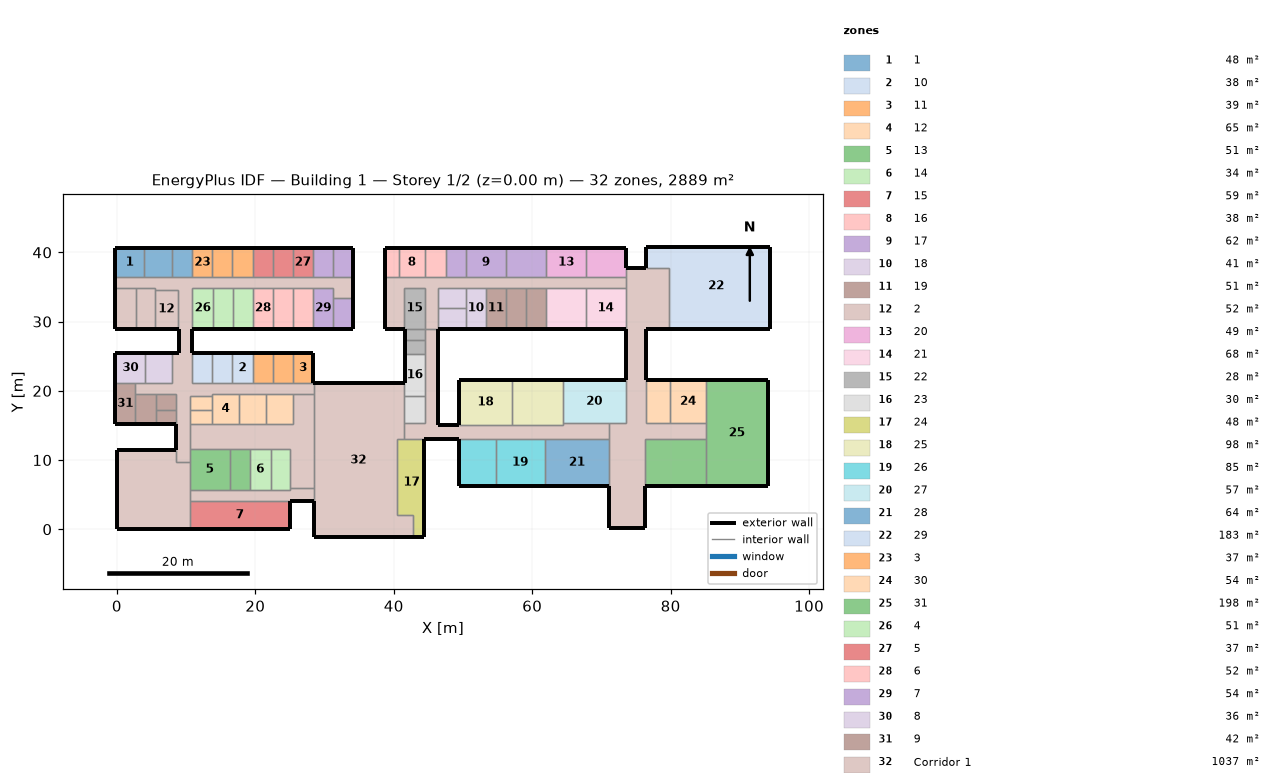
=== STOREY PLAN SPEC (per zone: floor XY polygon, exterior-wall plan segments, windows/doors) ===
zone 1: 1  (47.7 m²)
  floor: (-0.20, 36.40) (-0.20, 40.70) (3.90, 40.70) (3.90, 36.40)
  floor: (8.00, 40.70) (8.00, 36.40) (3.90, 36.40) (3.90, 40.70)
  floor: (10.90, 40.70) (10.90, 36.40) (8.00, 36.40) (8.00, 40.70)
  exterior wall: (-0.20, 36.40) – (-0.20, 40.70)  [4.3 m]
  exterior wall: (-0.20, 40.70) – (3.90, 40.70)  [4.1 m]
  exterior wall: (3.90, 40.70) – (8.00, 40.70)  [4.1 m]
  exterior wall: (8.00, 40.70) – (10.90, 40.70)  [2.9 m]
  interior walls: 8
zone 2: 10  (38.3 m²)
  floor: (13.80, 25.50) (13.80, 21.10) (10.90, 21.10) (10.90, 25.50)
  floor: (13.80, 21.10) (13.80, 25.50) (16.70, 25.50) (16.70, 21.10)
  floor: (19.60, 25.50) (19.60, 21.10) (16.70, 21.10) (16.70, 25.50)
  exterior wall: (10.90, 25.50) – (13.80, 25.50)  [2.9 m]
  exterior wall: (13.80, 25.50) – (16.70, 25.50)  [2.9 m]
  exterior wall: (16.70, 25.50) – (19.60, 25.50)  [2.9 m]
  interior walls: 9
zone 3: 11  (38.7 m²)
  floor: (25.40, 21.10) (25.40, 25.50) (28.40, 25.50) (28.40, 21.10)
  floor: (19.60, 21.10) (19.60, 25.50) (22.50, 25.50) (22.50, 21.10)
  floor: (25.40, 25.50) (25.40, 21.10) (22.50, 21.10) (22.50, 25.50)
  exterior wall: (25.40, 25.50) – (28.40, 25.50)  [3.0 m]
  exterior wall: (28.40, 25.50) – (28.40, 21.10)  [4.4 m]
  exterior wall: (19.60, 25.50) – (22.50, 25.50)  [2.9 m]
  exterior wall: (22.50, 25.50) – (25.40, 25.50)  [2.9 m]
  interior walls: 8
zone 4: 12  (64.6 m²)
  floor: (13.70, 19.30) (13.70, 17.30) (10.50, 17.30) (10.50, 19.30)
  floor: (13.70, 17.30) (13.70, 15.20) (10.50, 15.20) (10.50, 17.30)
  floor: (17.70, 19.60) (17.70, 15.20) (13.70, 15.20) (13.70, 17.30) (13.70, 19.30) (13.70, 19.60)
  floor: (21.50, 19.60) (21.50, 15.20) (17.70, 15.20) (17.70, 19.60)
  floor: (25.40, 19.60) (25.40, 15.20) (21.50, 15.20) (21.50, 19.60)
  interior walls: 22
zone 5: 13  (51.3 m²)
  floor: (16.30, 11.60) (16.30, 5.70) (10.50, 5.70) (10.50, 9.70) (10.50, 11.60)
  floor: (19.20, 11.60) (19.20, 5.70) (16.30, 5.70) (16.30, 11.60)
  interior walls: 9
zone 6: 14  (34.2 m²)
  floor: (22.20, 11.60) (22.20, 5.70) (19.20, 5.70) (19.20, 11.60)
  floor: (25.00, 11.60) (25.00, 6.00) (25.00, 5.70) (22.20, 5.70) (22.20, 11.60)
  interior walls: 9
zone 7: 15  (59.4 m²)
  floor: (25.00, 4.10) (25.00, 0.00) (10.50, 0.00) (10.50, 4.10)
  exterior wall: (25.00, 4.10) – (25.00, 0.00)  [4.1 m]
  exterior wall: (25.00, 0.00) – (10.50, 0.00)  [14.5 m]
  interior walls: 2
zone 8: 16  (37.8 m²)
  floor: (38.70, 36.40) (38.70, 40.70) (40.70, 40.70) (40.70, 36.40)
  floor: (44.50, 40.70) (44.50, 36.40) (40.70, 36.40) (40.70, 40.70)
  floor: (47.50, 40.70) (47.50, 36.40) (44.50, 36.40) (44.50, 40.70)
  exterior wall: (38.70, 36.40) – (38.70, 40.70)  [4.3 m]
  exterior wall: (38.70, 40.70) – (40.70, 40.70)  [2.0 m]
  exterior wall: (40.70, 40.70) – (44.50, 40.70)  [3.8 m]
  exterior wall: (44.50, 40.70) – (47.50, 40.70)  [3.0 m]
  interior walls: 8
zone 9: 17  (62.4 m²)
  floor: (50.40, 40.70) (50.40, 36.40) (47.50, 36.40) (47.50, 40.70)
  floor: (56.20, 40.70) (56.20, 36.40) (50.40, 36.40) (50.40, 40.70)
  floor: (62.00, 40.70) (62.00, 36.40) (56.20, 36.40) (56.20, 40.70)
  exterior wall: (47.50, 40.70) – (50.40, 40.70)  [2.9 m]
  exterior wall: (50.40, 40.70) – (56.20, 40.70)  [5.8 m]
  exterior wall: (56.20, 40.70) – (62.00, 40.70)  [5.8 m]
  interior walls: 9
zone 10: 18  (40.7 m²)
  floor: (50.40, 34.90) (50.40, 32.00) (46.40, 32.00) (46.40, 34.90)
  floor: (50.40, 32.00) (50.40, 29.00) (46.40, 29.00) (46.40, 32.00)
  floor: (53.30, 34.90) (53.30, 29.00) (50.40, 29.00) (50.40, 32.00) (50.40, 34.90)
  exterior wall: (50.40, 29.00) – (46.40, 29.00)  [4.0 m]
  exterior wall: (53.30, 29.00) – (50.40, 29.00)  [2.9 m]
  interior walls: 11
zone 11: 19  (51.3 m²)
  floor: (56.20, 34.90) (56.20, 29.00) (53.30, 29.00) (53.30, 34.90)
  floor: (59.10, 34.90) (59.10, 29.00) (56.20, 29.00) (56.20, 34.90)
  floor: (62.00, 34.90) (62.00, 29.00) (59.10, 29.00) (59.10, 34.90)
  exterior wall: (56.20, 29.00) – (53.30, 29.00)  [2.9 m]
  exterior wall: (59.10, 29.00) – (56.20, 29.00)  [2.9 m]
  exterior wall: (62.00, 29.00) – (59.10, 29.00)  [2.9 m]
  interior walls: 9
zone 12: 2  (52.1 m²)
  floor: (2.70, 34.90) (2.70, 29.00) (-0.20, 29.00) (-0.20, 34.90)
  floor: (5.50, 34.90) (5.50, 34.60) (5.50, 29.00) (2.70, 29.00) (2.70, 34.90)
  floor: (5.50, 29.00) (5.50, 34.60) (8.80, 34.60) (8.80, 29.00)
  exterior wall: (2.70, 29.00) – (-0.20, 29.00)  [2.9 m]
  exterior wall: (-0.20, 29.00) – (-0.20, 34.90)  [5.9 m]
  exterior wall: (5.50, 29.00) – (2.70, 29.00)  [2.8 m]
  exterior wall: (8.80, 29.00) – (5.50, 29.00)  [3.3 m]
  interior walls: 9
zone 13: 20  (49.5 m²)
  floor: (67.80, 40.70) (67.80, 36.40) (62.00, 36.40) (62.00, 40.70)
  floor: (73.50, 40.70) (73.50, 37.80) (73.50, 36.40) (67.80, 36.40) (67.80, 40.70)
  exterior wall: (62.00, 40.70) – (67.80, 40.70)  [5.8 m]
  exterior wall: (73.50, 40.70) – (73.50, 37.80)  [2.9 m]
  exterior wall: (67.80, 40.70) – (73.50, 40.70)  [5.7 m]
  interior walls: 6
zone 14: 21  (67.8 m²)
  floor: (67.70, 34.90) (67.70, 29.00) (62.00, 29.00) (62.00, 34.90)
  floor: (73.50, 34.90) (73.50, 29.00) (67.70, 29.00) (67.70, 34.90)
  exterior wall: (67.70, 29.00) – (62.00, 29.00)  [5.7 m]
  exterior wall: (73.50, 29.00) – (67.70, 29.00)  [5.8 m]
  interior walls: 6
zone 15: 22  (28.4 m²)
  floor: (44.50, 34.90) (44.50, 29.00) (41.60, 29.00) (41.50, 29.00) (41.50, 34.90)
  floor: (44.50, 29.00) (44.50, 27.40) (41.60, 27.40) (41.60, 29.00)
  floor: (44.50, 27.40) (44.50, 25.30) (41.60, 25.30) (41.60, 27.40)
  exterior wall: (41.60, 29.00) – (41.50, 29.00)  [0.1 m]
  exterior wall: (41.60, 27.40) – (41.60, 29.00)  [1.6 m]
  exterior wall: (41.60, 25.30) – (41.60, 27.40)  [2.1 m]
  interior walls: 10
zone 16: 23  (29.6 m²)
  floor: (41.60, 19.30) (41.50, 19.30) (41.50, 21.10) (41.60, 21.10) (41.60, 25.30) (44.50, 25.30) (44.50, 19.30)
  floor: (44.50, 19.30) (44.50, 15.30) (41.50, 15.30) (41.50, 19.30) (41.60, 19.30)
  exterior wall: (41.50, 21.10) – (41.60, 21.10)  [0.1 m]
  exterior wall: (41.60, 21.10) – (41.60, 25.30)  [4.2 m]
  interior walls: 10
zone 17: 24  (47.9 m²)
  floor: (42.80, -1.10) (42.80, 2.00) (40.50, 2.00) (40.50, 13.00) (41.50, 13.00) (44.40, 13.00) (44.40, -1.10)
  exterior wall: (44.40, 13.00) – (44.40, -1.10)  [14.1 m]
  exterior wall: (44.40, -1.10) – (42.80, -1.10)  [1.6 m]
  interior walls: 5
zone 18: 25  (97.5 m²)
  floor: (57.10, 21.60) (57.10, 21.50) (57.10, 15.10) (49.40, 15.10) (49.40, 21.60)
  floor: (57.10, 15.10) (57.10, 21.50) (57.10, 21.60) (64.40, 21.60) (64.40, 15.30) (64.40, 15.10)
  exterior wall: (49.40, 15.10) – (49.40, 21.60)  [6.5 m]
  exterior wall: (49.40, 21.60) – (57.10, 21.60)  [7.7 m]
  exterior wall: (57.10, 21.60) – (64.40, 21.60)  [7.3 m]
  interior walls: 8
zone 19: 26  (85.2 m²)
  floor: (49.40, 6.20) (49.40, 13.00) (53.20, 13.00) (53.20, 13.10) (54.70, 13.10) (54.70, 6.20)
  floor: (61.80, 13.10) (61.80, 6.20) (54.70, 6.20) (54.70, 13.10)
  exterior wall: (49.40, 6.20) – (49.40, 13.00)  [6.8 m]
  exterior wall: (54.70, 6.20) – (49.40, 6.20)  [5.3 m]
  exterior wall: (61.80, 6.20) – (54.70, 6.20)  [7.1 m]
  interior walls: 7
zone 20: 27  (57.3 m²)
  floor: (73.50, 21.60) (73.50, 15.30) (71.10, 15.30) (64.40, 15.30) (64.40, 21.60)
  exterior wall: (64.40, 21.60) – (73.50, 21.60)  [9.1 m]
  interior walls: 4
zone 21: 28  (64.2 m²)
  floor: (61.80, 6.20) (61.80, 13.10) (71.10, 13.10) (71.10, 6.20)
  exterior wall: (71.10, 6.20) – (61.80, 6.20)  [9.3 m]
  interior walls: 3
zone 22: 29  (183.4 m²)
  floor: (79.70, 29.00) (79.70, 37.80) (76.40, 37.80) (76.40, 40.80) (94.40, 40.80) (94.40, 29.00)
  exterior wall: (76.40, 37.80) – (76.40, 40.80)  [3.0 m]
  exterior wall: (76.40, 40.80) – (94.40, 40.80)  [18.0 m]
  exterior wall: (94.40, 40.80) – (94.40, 29.00)  [11.8 m]
  exterior wall: (94.40, 29.00) – (79.70, 29.00)  [14.7 m]
  interior walls: 2
zone 23: 3  (37.4 m²)
  floor: (13.80, 40.70) (13.80, 36.40) (10.90, 36.40) (10.90, 40.70)
  floor: (16.70, 40.70) (16.70, 36.40) (13.80, 36.40) (13.80, 40.70)
  floor: (19.60, 40.70) (19.60, 36.40) (16.70, 36.40) (16.70, 40.70)
  exterior wall: (10.90, 40.70) – (13.80, 40.70)  [2.9 m]
  exterior wall: (13.80, 40.70) – (16.70, 40.70)  [2.9 m]
  exterior wall: (16.70, 40.70) – (19.60, 40.70)  [2.9 m]
  interior walls: 9
zone 24: 30  (54.2 m²)
  floor: (79.90, 21.60) (79.90, 15.30) (76.50, 15.30) (76.50, 21.60)
  floor: (85.10, 21.60) (85.10, 15.30) (79.90, 15.30) (79.90, 21.60)
  exterior wall: (76.50, 21.60) – (79.90, 21.60)  [3.4 m]
  exterior wall: (79.90, 21.60) – (85.10, 21.60)  [5.2 m]
  interior walls: 6
zone 25: 31  (197.8 m²)
  floor: (94.00, 21.60) (94.00, 6.20) (85.10, 6.20) (85.10, 7.60) (85.10, 13.10) (85.10, 15.30) (85.10, 21.60)
  floor: (76.30, 6.20) (76.30, 7.60) (76.30, 13.10) (85.10, 13.10) (85.10, 7.60) (85.10, 6.20)
  exterior wall: (94.00, 21.60) – (94.00, 6.20)  [15.4 m]
  exterior wall: (94.00, 6.20) – (85.10, 6.20)  [8.9 m]
  exterior wall: (85.10, 21.60) – (94.00, 21.60)  [8.9 m]
  exterior wall: (85.10, 6.20) – (76.30, 6.20)  [8.8 m]
  interior walls: 9
zone 26: 4  (51.3 m²)
  floor: (13.90, 34.90) (13.90, 29.00) (10.90, 29.00) (10.90, 34.90)
  floor: (16.80, 34.90) (16.80, 29.00) (13.90, 29.00) (13.90, 34.90)
  floor: (19.60, 34.90) (19.60, 29.00) (16.80, 29.00) (16.80, 34.90)
  exterior wall: (13.90, 29.00) – (10.90, 29.00)  [3.0 m]
  exterior wall: (16.80, 29.00) – (13.90, 29.00)  [2.9 m]
  exterior wall: (19.60, 29.00) – (16.80, 29.00)  [2.8 m]
  interior walls: 9
zone 27: 5  (37.4 m²)
  floor: (22.50, 40.70) (22.50, 36.40) (19.60, 36.40) (19.60, 40.70)
  floor: (25.40, 40.70) (25.40, 36.40) (22.50, 36.40) (22.50, 40.70)
  floor: (28.30, 40.70) (28.30, 36.40) (25.40, 36.40) (25.40, 40.70)
  exterior wall: (19.60, 40.70) – (22.50, 40.70)  [2.9 m]
  exterior wall: (22.50, 40.70) – (25.40, 40.70)  [2.9 m]
  exterior wall: (25.40, 40.70) – (28.30, 40.70)  [2.9 m]
  interior walls: 9
zone 28: 6  (51.9 m²)
  floor: (22.60, 34.90) (22.60, 29.00) (19.60, 29.00) (19.60, 34.90)
  floor: (25.40, 34.90) (25.40, 29.00) (22.60, 29.00) (22.60, 34.90)
  floor: (28.40, 34.90) (28.40, 29.00) (25.40, 29.00) (25.40, 34.90)
  exterior wall: (22.60, 29.00) – (19.60, 29.00)  [3.0 m]
  exterior wall: (25.40, 29.00) – (22.60, 29.00)  [2.8 m]
  exterior wall: (28.40, 29.00) – (25.40, 29.00)  [3.0 m]
  interior walls: 9
zone 29: 7  (54.2 m²)
  floor: (31.20, 40.70) (31.20, 36.40) (28.30, 36.40) (28.30, 40.70)
  floor: (34.10, 40.70) (34.10, 36.40) (31.20, 36.40) (31.20, 40.70)
  floor: (31.20, 34.90) (31.20, 33.40) (31.20, 29.00) (28.40, 29.00) (28.40, 34.90)
  floor: (34.10, 33.40) (34.10, 29.00) (31.20, 29.00) (31.20, 33.40)
  exterior wall: (28.30, 40.70) – (31.20, 40.70)  [2.9 m]
  exterior wall: (34.10, 40.70) – (34.10, 36.40)  [4.3 m]
  exterior wall: (31.20, 40.70) – (34.10, 40.70)  [2.9 m]
  exterior wall: (31.20, 29.00) – (28.40, 29.00)  [2.8 m]
  exterior wall: (34.10, 33.40) – (34.10, 29.00)  [4.4 m]
  exterior wall: (34.10, 29.00) – (31.20, 29.00)  [2.9 m]
  interior walls: 11
zone 30: 8  (36.1 m²)
  floor: (2.60, 21.10) (-0.20, 21.10) (-0.20, 25.50) (4.10, 25.50) (4.10, 21.10)
  floor: (8.00, 25.50) (8.00, 21.10) (4.10, 21.10) (4.10, 25.50)
  exterior wall: (-0.20, 21.10) – (-0.20, 25.50)  [4.4 m]
  exterior wall: (-0.20, 25.50) – (4.10, 25.50)  [4.3 m]
  exterior wall: (4.10, 25.50) – (8.00, 25.50)  [3.9 m]
  interior walls: 6
zone 31: 9  (42.3 m²)
  floor: (2.60, 21.10) (2.60, 19.50) (2.60, 15.20) (-0.20, 15.20) (-0.20, 21.10)
  floor: (5.60, 19.50) (5.60, 17.30) (5.60, 15.20) (2.60, 15.20) (2.60, 19.50)
  floor: (8.60, 19.50) (8.60, 17.30) (5.60, 17.30) (5.60, 19.50)
  floor: (8.60, 17.30) (8.60, 15.20) (5.60, 15.20) (5.60, 17.30)
  exterior wall: (2.60, 15.20) – (-0.20, 15.20)  [2.8 m]
  exterior wall: (-0.20, 15.20) – (-0.20, 21.10)  [5.9 m]
  exterior wall: (5.60, 15.20) – (2.60, 15.20)  [3.0 m]
  exterior wall: (8.60, 15.20) – (5.60, 15.20)  [3.0 m]
  interior walls: 14
zone 32: Corridor 1  (1036.8 m²)
  floor: (8.60, 9.70) (8.60, 11.50) (8.60, 15.20) (8.60, 17.30) (8.60, 19.50) (5.60, 19.50) (2.60, 19.50) (2.60, 21.10) (4.10, 21.10) (8.00, 21.10) (8.00, 25.50) (9.00, 25.50) (9.00, 29.00) (8.80, 29.00) (8.80, 34.60) (5.50, 34.60) (5.50, 34.90) (2.70, 34.90) (-0.20, 34.90) (-0.20, 36.40) (3.90, 36.40) (8.00, 36.40) (10.90, 36.40) (13.80, 36.40) (16.70, 36.40) (19.60, 36.40) (22.50, 36.40) (25.40, 36.40) (28.30, 36.40) (31.20, 36.40) (34.10, 36.40) (34.10, 33.40) (31.20, 33.40) (31.20, 34.90) (28.40, 34.90) (25.40, 34.90) (22.60, 34.90) (19.60, 34.90) (16.80, 34.90) (13.90, 34.90) (10.90, 34.90) (10.90, 29.00) (10.90, 25.50) (10.90, 21.10) (13.80, 21.10) (16.70, 21.10) (19.60, 21.10) (22.50, 21.10) (25.40, 21.10) (28.40, 21.10) (28.50, 21.10) (28.50, 19.60) (25.40, 19.60) (21.50, 19.60) (17.70, 19.60) (13.70, 19.60) (13.70, 19.30) (10.50, 19.30) (10.50, 17.30) (10.50, 15.20) (10.50, 11.60) (10.50, 9.70)
  floor: (25.00, 4.10) (10.50, 4.10) (10.50, 5.70) (16.30, 5.70) (19.20, 5.70) (22.20, 5.70) (25.00, 5.70) (25.00, 6.00) (28.50, 6.00) (28.50, 4.10)
  floor: (25.00, 6.00) (25.00, 11.60) (22.20, 11.60) (19.20, 11.60) (16.30, 11.60) (10.50, 11.60) (10.50, 15.20) (13.70, 15.20) (17.70, 15.20) (21.50, 15.20) (25.40, 15.20) (25.40, 19.60) (28.50, 19.60) (28.50, 10.90) (28.50, 6.50) (28.50, 6.00)
  floor: (28.50, -1.10) (28.50, 4.10) (28.50, 6.00) (28.50, 6.50) (28.50, 10.90) (28.50, 19.60) (28.50, 21.10) (41.50, 21.10) (41.50, 19.30) (41.50, 15.30) (41.50, 15.10) (41.50, 13.00) (40.50, 13.00) (40.50, 2.00) (42.80, 2.00) (42.80, -1.10)
  floor: (49.40, 13.00) (44.40, 13.00) (41.50, 13.00) (41.50, 15.10) (41.50, 15.30) (44.50, 15.30) (44.50, 19.30) (44.50, 25.30) (44.50, 27.40) (44.50, 29.00) (46.40, 29.00) (46.40, 15.10) (49.40, 15.10) (57.10, 15.10) (64.40, 15.10) (64.40, 15.30) (71.10, 15.30) (71.10, 13.10) (61.80, 13.10) (54.70, 13.10) (53.20, 13.10) (53.20, 13.00)
  floor: (71.10, 0.20) (71.10, 6.20) (71.10, 13.10) (71.10, 15.30) (73.50, 15.30) (73.50, 21.60) (73.50, 29.00) (73.50, 34.90) (73.50, 36.40) (73.50, 37.80) (76.40, 37.80) (79.70, 37.80) (79.70, 29.00) (76.50, 29.00) (76.50, 21.60) (76.50, 15.30) (79.90, 15.30) (85.10, 15.30) (85.10, 13.10) (76.30, 13.10) (76.30, 7.60) (76.30, 6.20) (76.30, 0.20)
  floor: (44.50, 29.00) (44.50, 34.90) (41.50, 34.90) (41.50, 29.00) (38.70, 29.00) (38.70, 36.40) (40.70, 36.40) (44.50, 36.40) (47.50, 36.40) (50.40, 36.40) (56.20, 36.40) (62.00, 36.40) (67.80, 36.40) (73.50, 36.40) (73.50, 34.90) (67.70, 34.90) (62.00, 34.90) (59.10, 34.90) (56.20, 34.90) (53.30, 34.90) (50.40, 34.90) (46.40, 34.90) (46.40, 32.00) (46.40, 29.00)
  floor: (0.00, 0.00) (0.00, 11.50) (8.60, 11.50) (8.60, 9.70) (10.50, 9.70) (10.50, 5.70) (10.50, 4.10) (10.50, 0.00)
  exterior wall: (8.60, 11.50) – (8.60, 15.20)  [3.7 m]
  exterior wall: (8.00, 25.50) – (9.00, 25.50)  [1.0 m]
  exterior wall: (9.00, 25.50) – (9.00, 29.00)  [3.5 m]
  exterior wall: (9.00, 29.00) – (8.80, 29.00)  [0.2 m]
  exterior wall: (-0.20, 34.90) – (-0.20, 36.40)  [1.5 m]
  exterior wall: (34.10, 36.40) – (34.10, 33.40)  [3.0 m]
  exterior wall: (10.90, 29.00) – (10.90, 25.50)  [3.5 m]
  exterior wall: (28.40, 21.10) – (28.50, 21.10)  [0.1 m]
  exterior wall: (28.50, 4.10) – (25.00, 4.10)  [3.5 m]
  exterior wall: (28.50, -1.10) – (28.50, 4.10)  [5.2 m]
  exterior wall: (28.50, 21.10) – (41.50, 21.10)  [13.0 m]
  exterior wall: (42.80, -1.10) – (28.50, -1.10)  [14.3 m]
  exterior wall: (49.40, 13.00) – (44.40, 13.00)  [5.0 m]
  exterior wall: (46.40, 29.00) – (46.40, 15.10)  [13.9 m]
  exterior wall: (46.40, 15.10) – (49.40, 15.10)  [3.0 m]
  exterior wall: (71.10, 0.20) – (71.10, 6.20)  [6.0 m]
  exterior wall: (73.50, 21.60) – (73.50, 29.00)  [7.4 m]
  exterior wall: (73.50, 37.80) – (76.40, 37.80)  [2.9 m]
  exterior wall: (79.70, 29.00) – (76.50, 29.00)  [3.2 m]
  exterior wall: (76.50, 29.00) – (76.50, 21.60)  [7.4 m]
  exterior wall: (76.30, 6.20) – (76.30, 0.20)  [6.0 m]
  exterior wall: (76.30, 0.20) – (71.10, 0.20)  [5.2 m]
  exterior wall: (41.50, 29.00) – (38.70, 29.00)  [2.8 m]
  exterior wall: (38.70, 29.00) – (38.70, 36.40)  [7.4 m]
  exterior wall: (0.00, 0.00) – (0.00, 11.50)  [11.5 m]
  exterior wall: (0.00, 11.50) – (8.60, 11.50)  [8.6 m]
  exterior wall: (10.50, 0.00) – (0.00, 0.00)  [10.5 m]
  interior walls: 154

=== DERIVED (storey summary) ===
Building: Building 1
Storey: 1 of 2  (floor level z = 0.00 m)
Storey gross floor area: 2888.9 m²
Zones on this storey: 32
  - 1: floor 47.7 m²; exterior wall 15.4 m (37.6 m²); WWR 0.0%
  - 10: floor 38.3 m²; exterior wall 8.7 m (21.2 m²); WWR 0.0%
  - 11: floor 38.7 m²; exterior wall 13.2 m (32.2 m²); WWR 0.0%
  - 12: floor 64.6 m²
  - 13: floor 51.3 m²
  - 14: floor 34.2 m²
  - 15: floor 59.4 m²; exterior wall 18.6 m (45.4 m²); WWR 0.0%
  - 16: floor 37.8 m²; exterior wall 13.1 m (31.9 m²); WWR 0.0%
  - 17: floor 62.4 m²; exterior wall 14.5 m (35.4 m²); WWR 0.0%
  - 18: floor 40.7 m²; exterior wall 6.9 m (16.8 m²); WWR 0.0%
  - 19: floor 51.3 m²; exterior wall 8.7 m (21.2 m²); WWR 0.0%
  - 2: floor 52.1 m²; exterior wall 14.9 m (36.3 m²); WWR 0.0%
  - 20: floor 49.5 m²; exterior wall 14.4 m (35.1 m²); WWR 0.0%
  - 21: floor 67.8 m²; exterior wall 11.5 m (28.0 m²); WWR 0.0%
  - 22: floor 28.4 m²; exterior wall 3.8 m (9.3 m²); WWR 0.0%
  - 23: floor 29.6 m²; exterior wall 4.3 m (10.5 m²); WWR 0.0%
  - 24: floor 47.9 m²; exterior wall 15.7 m (38.3 m²); WWR 0.0%
  - 25: floor 97.5 m²; exterior wall 21.5 m (52.4 m²); WWR 0.0%
  - 26: floor 85.2 m²; exterior wall 19.2 m (46.8 m²); WWR 0.0%
  - 27: floor 57.3 m²; exterior wall 9.1 m (22.2 m²); WWR 0.0%
  - 28: floor 64.2 m²; exterior wall 9.3 m (22.7 m²); WWR 0.0%
  - 29: floor 183.4 m²; exterior wall 47.5 m (115.8 m²); WWR 0.0%
  - 3: floor 37.4 m²; exterior wall 8.7 m (21.2 m²); WWR 0.0%
  - 30: floor 54.2 m²; exterior wall 8.6 m (21.0 m²); WWR 0.0%
  - 31: floor 197.8 m²; exterior wall 42.0 m (102.4 m²); WWR 0.0%
  - 4: floor 51.3 m²; exterior wall 8.7 m (21.2 m²); WWR 0.0%
  - 5: floor 37.4 m²; exterior wall 8.7 m (21.2 m²); WWR 0.0%
  - 6: floor 51.9 m²; exterior wall 8.8 m (21.5 m²); WWR 0.0%
  - 7: floor 54.2 m²; exterior wall 20.2 m (49.3 m²); WWR 0.0%
  - 8: floor 36.1 m²; exterior wall 12.6 m (30.7 m²); WWR 0.0%
  - 9: floor 42.3 m²; exterior wall 14.7 m (35.8 m²); WWR 0.0%
  - Corridor 1: floor 1036.9 m²; exterior wall 153.3 m (373.8 m²); WWR 0.0%
Zone adjacency (shared interzone walls):
  - 1 ↔ 3
  - 1 ↔ Corridor 1
  - 10 ↔ 11
  - 10 ↔ Corridor 1
  - 11 ↔ Corridor 1
  - 12 ↔ Corridor 1
  - 13 ↔ 14
  - 13 ↔ Corridor 1
  - 14 ↔ Corridor 1
  - 15 ↔ Corridor 1
  - 16 ↔ 17
  - 16 ↔ Corridor 1
  - 17 ↔ 20
  - 17 ↔ Corridor 1
  - 18 ↔ 19
  - 18 ↔ Corridor 1
  - 19 ↔ 21
  - 19 ↔ Corridor 1
  - 2 ↔ Corridor 1
  - 20 ↔ Corridor 1
  - 21 ↔ Corridor 1
  - 22 ↔ 23
  - 22 ↔ Corridor 1
  - 23 ↔ Corridor 1
  - 24 ↔ Corridor 1
  - 25 ↔ 27
  - 25 ↔ Corridor 1
  - 26 ↔ 28
  - 26 ↔ Corridor 1
  - 27 ↔ Corridor 1
  - 28 ↔ Corridor 1
  - 29 ↔ Corridor 1
  - 3 ↔ 5
  - 3 ↔ Corridor 1
  - 30 ↔ 31
  - 30 ↔ Corridor 1
  - 31 ↔ Corridor 1
  - 4 ↔ 6
  - 4 ↔ Corridor 1
  - 5 ↔ 7
  - 5 ↔ Corridor 1
  - 6 ↔ 7
  - 6 ↔ Corridor 1
  - 7 ↔ Corridor 1
  - 8 ↔ 9
  - 8 ↔ Corridor 1
  - 9 ↔ Corridor 1